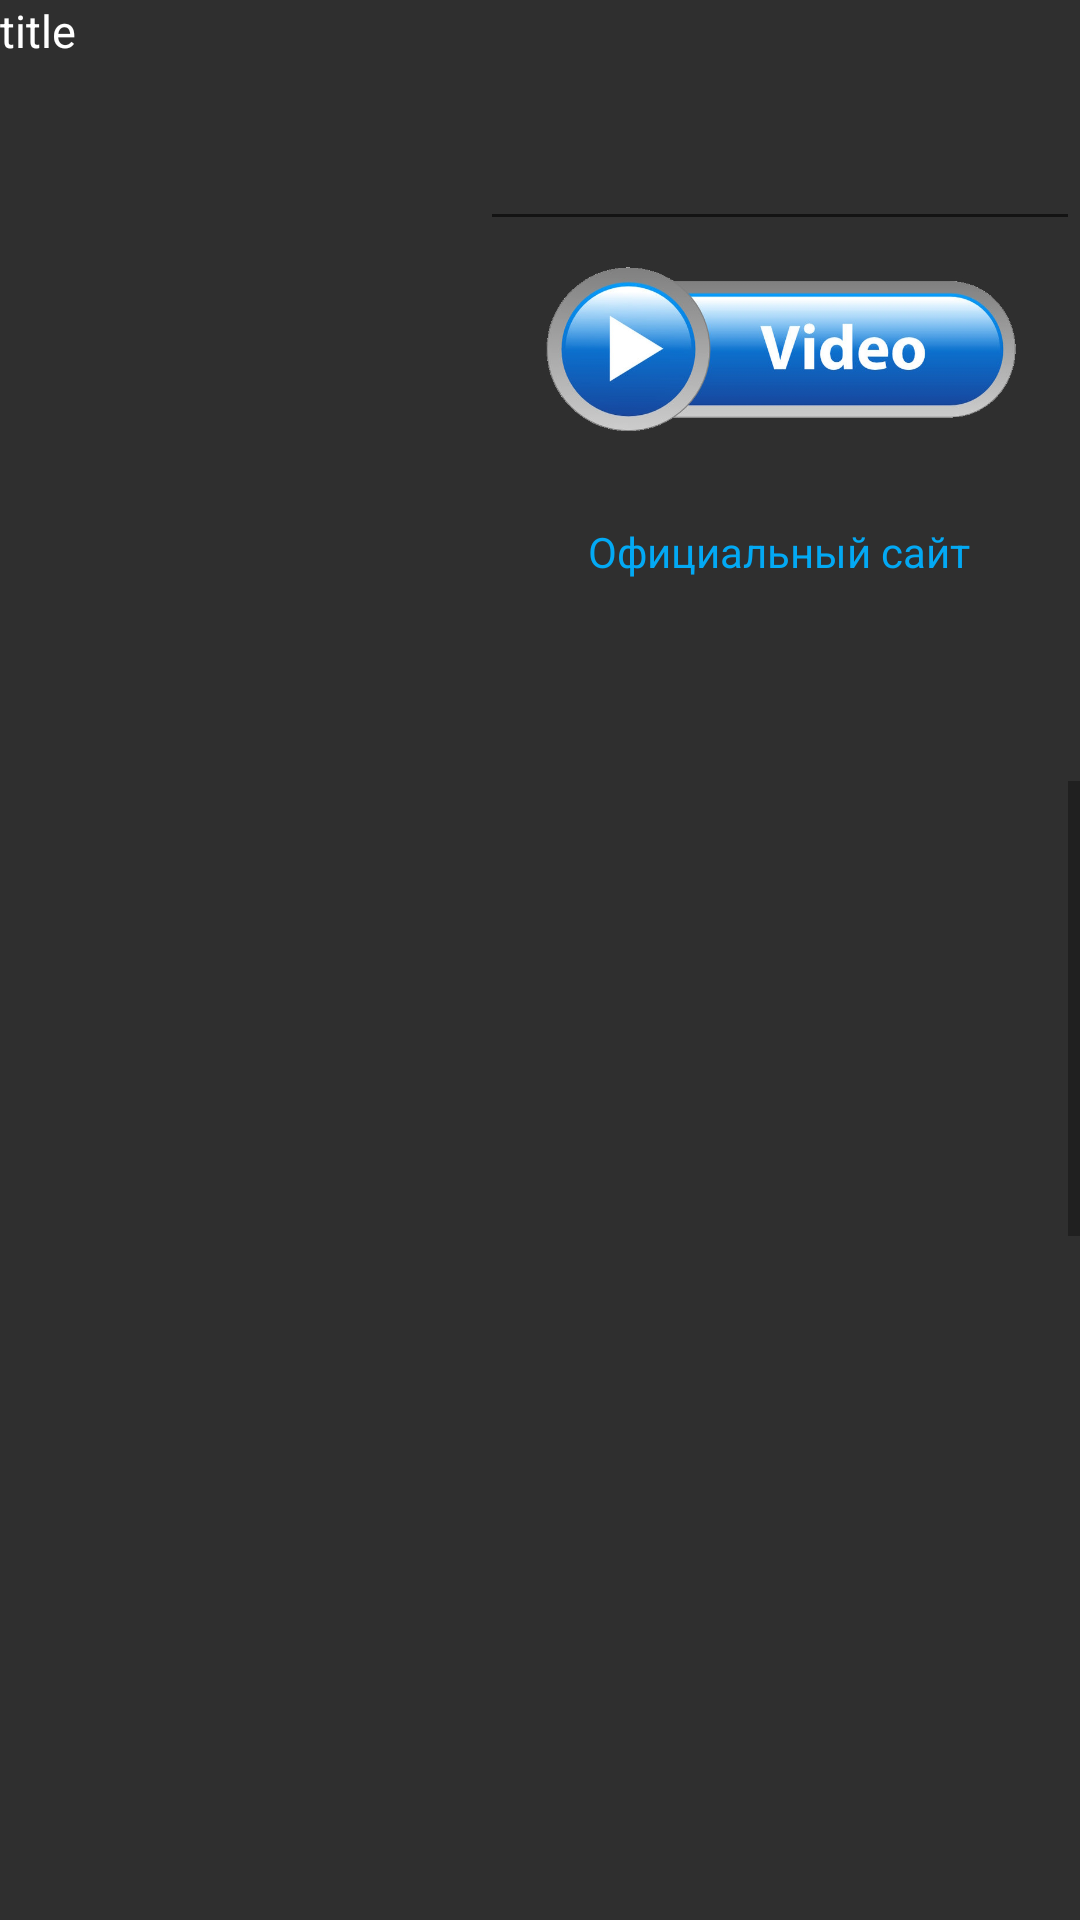

The Android layout XML behind this screen, and the referenced resources:
<!-- AndroidManifest.xml: application theme Theme.AnimePlayer -->
<!-- res/layout/activity_jojo5.xml -->
<?xml version="1.0" encoding="utf-8"?>
<androidx.constraintlayout.widget.ConstraintLayout xmlns:android="http://schemas.android.com/apk/res/android"
    xmlns:app="http://schemas.android.com/apk/res-auto"
    xmlns:tools="http://schemas.android.com/tools"
    android:layout_width="match_parent"
    android:layout_height="match_parent"
    android:background="#D0000000"
    tools:context=".Jojo5Activity">

    <TextView
        android:id="@+id/textAnime"
        android:layout_width="match_parent"
        android:layout_height="wrap_content"
        android:text="title"
        android:textColor="@color/white"
        android:textSize="15sp"
        app:layout_constraintEnd_toEndOf="parent"
        app:layout_constraintStart_toStartOf="parent"
        app:layout_constraintTop_toTopOf="parent" />

    <ImageView
        android:id="@+id/imageAnime"
        android:layout_width="160dp"
        android:layout_height="240dp"
        app:layout_constraintStart_toStartOf="parent"
        app:layout_constraintTop_toBottomOf="@+id/textAnime"
        app:srcCompat="@drawable/ic_launcher_foreground" />

    <ScrollView
        android:layout_width="0dp"
        android:layout_height="0dp"
        app:layout_constraintBottom_toBottomOf="parent"
        app:layout_constraintEnd_toEndOf="parent"
        app:layout_constraintStart_toStartOf="parent"
        app:layout_constraintTop_toBottomOf="@+id/imageAnime">

        <LinearLayout
            android:layout_width="match_parent"
            android:layout_height="wrap_content"
            android:orientation="vertical"
            app:layout_constraintBottom_toBottomOf="parent"
            app:layout_constraintEnd_toEndOf="parent"
            app:layout_constraintStart_toStartOf="parent"
            app:layout_constraintTop_toTopOf="parent">

            <TextView
                android:id="@+id/textDescriptionAnime"
                android:layout_width="match_parent"
                android:layout_height="950dp"
                android:textColor="@color/white"
                android:textSize="20sp" />
        </LinearLayout>
    </ScrollView>

    <EditText
        android:id="@+id/textSeria"
        android:layout_width="0dp"
        android:layout_height="60dp"
        android:text=""
        android:textColor="@color/white"
        app:layout_constraintEnd_toEndOf="parent"
        app:layout_constraintHorizontal_bias="0.0"
        app:layout_constraintStart_toEndOf="@+id/imageAnime"
        app:layout_constraintTop_toBottomOf="@+id/textAnime" />

    <ImageView
        android:id="@+id/buttonSee"
        android:layout_width="180dp"
        android:layout_height="70dp"
        android:onClick="onClick"
        app:layout_constraintEnd_toEndOf="parent"
        app:layout_constraintStart_toEndOf="@+id/imageAnime"
        app:layout_constraintTop_toBottomOf="@+id/textSeria"
        app:srcCompat="@drawable/play_button" />

    <TextView
        android:id="@+id/textView3"
        android:layout_width="wrap_content"
        android:layout_height="wrap_content"
        android:layout_marginTop="24dp"
        android:text="Официальный сайт"
        android:onClick="onClickText"
        android:textColor="#03A9F4"
        app:layout_constraintEnd_toEndOf="parent"
        app:layout_constraintHorizontal_bias="0.495"
        app:layout_constraintStart_toEndOf="@+id/imageAnime"
        app:layout_constraintTop_toBottomOf="@+id/buttonSee" />

</androidx.constraintlayout.widget.ConstraintLayout>
<!-- resources referenced by this layout -->
<resources>
  <!-- drawable play_button: jpg bitmap (drawable, 102881 bytes) -->
  <style name="Theme.AnimePlayer" parent="Theme.MaterialComponents.DayNight.DarkActionBar">
          
          <item name="colorPrimary">@color/purple_500</item>
          <item name="colorPrimaryVariant">@color/purple_700</item>
          <item name="colorOnPrimary">@color/white</item>
          
          <item name="colorSecondary">@color/teal_200</item>
          <item name="colorSecondaryVariant">@color/teal_700</item>
          <item name="colorOnSecondary">@color/black</item>
          
          <item name="android:statusBarColor">?attr/colorPrimaryVariant</item>
          
          <item name="android:windowFullscreen">true</item>
          <item name="windowActionBar">false</item>
          <item name="windowNoTitle">true</item>
      </style>
  <!-- not gathered from this repository: default colours our renderer supplied (Android Studio template values) -->
  <color name="purple_500">#FF6200EE</color>
  <color name="purple_700">#FF3700B3</color>
  <color name="teal_200">#FF03DAC5</color>
  <color name="teal_700">#FF018786</color>
  <color name="black">#FF000000</color>
  <color name="white">#FFFFFFFF</color>
</resources>
